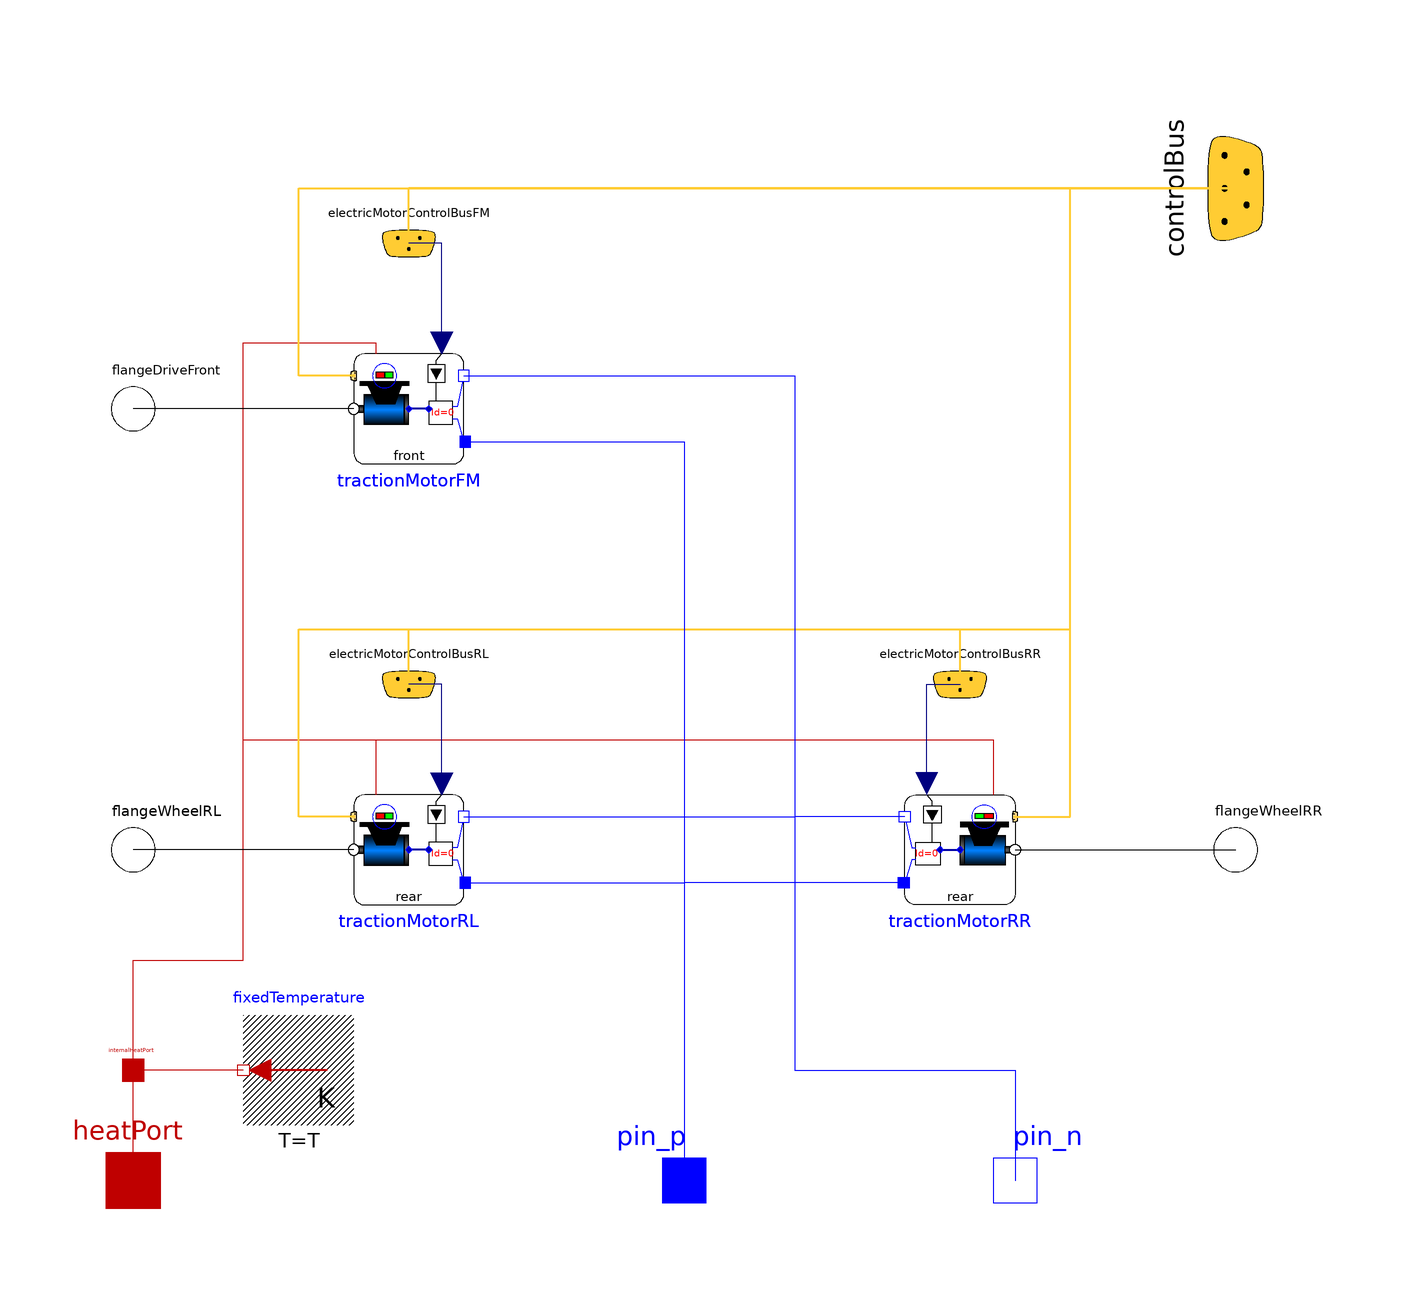

The Modelica model whose source follows is shown above as a component diagram (icons at their Placement, wires along their Line points).

model FrontMiddleAndRearIWM "Powertrain with front middle drive and rear in-wheel drives"
  extends Modelica.Thermal.HeatTransfer.Interfaces.PartialConditionalHeatPort(
    T=298.15);

  parameter Modelica.Units.SI.Torque Torque_max_frontMotor=320
    "Maximum torque front motor";
  parameter Modelica.Units.SI.Torque Torque_max_rearMotor=160
    "Maximum torque rear motor(s)";

  Components.ParameterizedModels.ROMOTractionMotorFront tractionMotorFM(
    final useHeatPort=useHeatPort) annotation (Placement(transformation(extent={{-40,50},{-60,30}})));
  Components.ParameterizedModels.ROMOTractionMotor tractionMotorRL(
    final useHeatPort=useHeatPort) annotation (Placement(transformation(extent={{-40,-30},{-60,-50}})));
  Components.ParameterizedModels.ROMOTractionMotor tractionMotorRR(
    final useHeatPort=useHeatPort) annotation (Placement(transformation(extent={{40,-30},{60,-50}})));
  Utilities.Interfaces.ControlBus controlBus annotation (Placement(transformation(rotation=90,extent={{-20,-20},{20,20}},
        origin={100,80}), iconTransformation(
        extent={{-20,-20},{20,20}},
        rotation=90,
        origin={100,40})));
  Modelica.Mechanics.Rotational.Interfaces.Flange_b flangeDriveFront "Flange of front drive" annotation (Placement(transformation(extent={{-110,30},{-90,50}})));
  Modelica.Mechanics.Rotational.Interfaces.Flange_b flangeWheelRL "Flange of rear left wheel" annotation (Placement(transformation(extent={{-110,-50},{-90,-30}})));
  Modelica.Mechanics.Rotational.Interfaces.Flange_b flangeWheelRR "Flange of rear right wheel" annotation (Placement(transformation(extent={{90,-50},{110,-30}})));
  Modelica.Electrical.Analog.Interfaces.PositivePin pin_p "Positive electrical pin" annotation (Placement(transformation(extent={{-10,-110},{10,-90}})));
  Modelica.Electrical.Analog.Interfaces.NegativePin pin_n "Negative electrical pin" annotation (Placement(transformation(extent={{50,-110},{70,-90}})));
protected
  Utilities.Interfaces.ElectricDriveControlBus electricMotorControlBusFM annotation (Placement(transformation(extent={{-60,60},{-40,80}})));
  Utilities.Interfaces.ElectricDriveControlBus electricMotorControlBusRL annotation (Placement(transformation(extent={{-60,-20},{-40,0}})));
  Utilities.Interfaces.ElectricDriveControlBus electricMotorControlBusRR annotation (Placement(transformation(extent={{40,-20},{60,0}})));
equation
  connect(internalHeatPort, tractionMotorFM.heatPort) annotation (Line(points={{-100,-80},{-100,-60},{-80,-60},{-80,52},{-56,52},{-56,50}},
        color={191,0,0}));
  connect(internalHeatPort, tractionMotorRL.heatPort) annotation (Line(points={{-100,-80},{-100,-60},{-80,-60},{-80,-20},{-56,-20},{-56,-30}},
        color={191,0,0}));
  connect(internalHeatPort, tractionMotorRR.heatPort) annotation (Line(points={{-100,-80},{-100,-60},{-80,-60},{-80,-20},{56,-20},{56,-30}},
        color={191,0,0}));
  connect(tractionMotorRL.torque, flangeWheelRL) annotation (Line(points={{-60,-40},{-100,-40}}, color={0,0,0}));
  connect(tractionMotorRR.torque, flangeWheelRR) annotation (Line(points={{60,-40},{100,-40}}, color={0,0,0}));
  connect(tractionMotorFM.torque, flangeDriveFront) annotation (Line(points={{-60,40},{-100,40}},
        color={0,0,0}));
  connect(tractionMotorRL.electricMotorBus, controlBus.electricMotorBusRL) annotation (Line(
      points={{-60,-34},{-70,-34},{-70,0},{70,0},{70,80.1},{99.9,80.1}},
      color={255,204,51},
      thickness=0.5));
  connect(tractionMotorFM.electricMotorBus, controlBus.electricMotorBusFM) annotation (Line(
      points={{-60,46},{-70,46},{-70,80},{99.9,80},{99.9,80.1}},
      color={255,204,51},
      thickness=0.5));
  connect(tractionMotorRR.electricMotorBus, controlBus.electricMotorBusRR) annotation (Line(
      points={{60,-34},{70,-34},{70,80.1},{99.9,80.1}},
      color={255,204,51},
      thickness=0.5));
  connect(electricMotorControlBusFM, controlBus.electricMotorControlBusFM) annotation (Line(
      points={{-50,70},{-50,80.1},{99.9,80.1}},
      color={255,204,51},
      thickness=0.5));
  connect(tractionMotorFM.torque_dem, electricMotorControlBusFM.torque) annotation (Line(points={{-44,52},{-44,70},{-50,70}}, color={0,0,127}), Text(
      string="%second",
      index=1,
      extent={{-3,6},{-3,6}},
      horizontalAlignment=TextAlignment.Left));
  connect(electricMotorControlBusRL, controlBus.electricMotorControlBusRL) annotation (Line(
      points={{-50,-10},{-50,0},{70,0},{70,80.1},{99.9,80.1}},
      color={255,204,51},
      thickness=0.5));
  connect(tractionMotorRL.torque_dem, electricMotorControlBusRL.torque) annotation (Line(points={{-44,-28},{-44,-10},{-50,-10}}, color={0,0,127}), Text(
      string="%second",
      index=1,
      extent={{6,3},{6,3}},
      horizontalAlignment=TextAlignment.Left));
  connect(electricMotorControlBusRR, controlBus.electricMotorControlBusRR) annotation (Line(
      points={{50,-10},{50,0},{70,0},{70,80.1},{99.9,80.1}},
      color={255,204,51},
      thickness=0.5));
  connect(tractionMotorRR.torque_dem, electricMotorControlBusRR.torque) annotation (Line(points={{44,-28},{44,-10},{50,-10}}, color={0,0,127}), Text(
      string="%second",
      index=1,
      extent={{6,3},{6,3}},
      horizontalAlignment=TextAlignment.Left));
  connect(tractionMotorFM.pin_p, pin_p) annotation (Line(points={{-39.8,34},{0,34},{0,-100}}, color={0,0,255}));
  connect(tractionMotorRL.pin_p, pin_p) annotation (Line(points={{-39.8,-46},{0,-46},{0,-100}}, color={0,0,255}));
  connect(tractionMotorRR.pin_p, pin_p) annotation (Line(points={{39.8,-46},{0,-46},{0,-100}}, color={0,0,255}));
  connect(tractionMotorFM.pin_n, pin_n) annotation (Line(points={{-40,46},{20,46},{20,-80},{60,-80},{60,-100}}, color={0,0,255}));
  connect(tractionMotorRL.pin_n, pin_n) annotation (Line(points={{-40,-34},{20,-34},{20,-80},{60,-80},{60,-100}}, color={0,0,255}));
  connect(tractionMotorRR.pin_n, pin_n) annotation (Line(points={{40,-34},{20,-34},{20,-80},{60,-80},{60,-100}}, color={0,0,255}));

  annotation (
    Icon(
      graphics={
        Line(
          points={{0,18},{0,-80},{60,-80},{60,-100}},
          color={0,0,255}),
        Line(
          points={{0,-100},{0,-60},{0,-40},{20,-40}},
          color={0,0,255},
          smooth=Smooth.Bezier),
        Line(
          points={{0,-100},{0,-60},{0,-40},{-20,-40}},
          color={0,0,255},
          smooth=Smooth.Bezier),
        Line(
          points={{-22,40},{-100,40}},
          color={0,0,0}),
        Line(
          points={{-66,-40},{-100,-40}},
          color={0,0,0}),
        Line(
          points={{100,-40},{66,-40}},
          color={0,0,0}),
        Text(
          extent={{-150,110},{150,70}},
          textColor={0,0,255},
          textString="%name"),
        Rectangle(
          extent={{26,54},{18,26}},
          lineColor={0,0,0},
          fillPattern=FillPattern.HorizontalCylinder,
          fillColor={128,128,128}),
        Rectangle(
          extent={{-26,54},{18,26}},
          lineColor={0,0,0},
          fillPattern=FillPattern.HorizontalCylinder,
          fillColor={0,128,255}),
        Polygon(
          points={{-26,20},{-20,20},{-10,34},{10,34},{20,20},{26,20},{26,14},{-26,14},{-26,20}},
          lineColor={0,0,0},
          fillColor={0,0,0},
          fillPattern=FillPattern.Solid),
        Rectangle(
          extent={{-18,-26},{-26,-54}},
          lineColor={0,0,0},
          fillPattern=FillPattern.HorizontalCylinder,
          fillColor={128,128,128}),
        Rectangle(
          extent={{-70,-26},{-26,-54}},
          lineColor={0,0,0},
          fillPattern=FillPattern.HorizontalCylinder,
          fillColor={0,128,255}),
        Polygon(
          points={{-70,-60},{-64,-60},{-54,-46},{-34,-46},{-24,-60},{-18,-60},{-18,-66},{-70,-66},{-70,-60}},
          lineColor={0,0,0},
          fillColor={0,0,0},
          fillPattern=FillPattern.Solid),
        Rectangle(
          extent={{28,-26},{20,-54}},
          lineColor={0,0,0},
          fillPattern=FillPattern.HorizontalCylinder,
          fillColor={128,128,128}),
        Rectangle(
          extent={{26,-26},{70,-54}},
          lineColor={0,0,0},
          fillPattern=FillPattern.HorizontalCylinder,
          fillColor={0,128,255}),
        Polygon(
          points={{18,-60},{24,-60},{34,-46},{54,-46},{64,-60},{70,-60},{70,-66},{18,-66},{18,-60}},
          lineColor={0,0,0},
          fillColor={0,0,0},
          fillPattern=FillPattern.Solid),
        Polygon(
          points={{30,-2},{-40,-2},{-50,-4},{-56,-10},{-58,-18},{-58,-90},{-68,-90},{-50,-110},{-32,-90},{-42,-90},{-42,-20},{-40,-18},{30,-18},{30,-2}},
          lineColor={127,0,0},
          fillColor={127,0,0},
          fillPattern=FillPattern.Solid,
          visible=useHeatPort)}),
    Documentation(info="<html>
<p>
Powertrain with three traction motors. One motor is to be connected to the drive flange
of the front vehicle axle. The remaining two motors drive rear axle wheels, each on one side.
</p>
</html>"));
end FrontMiddleAndRearIWM;